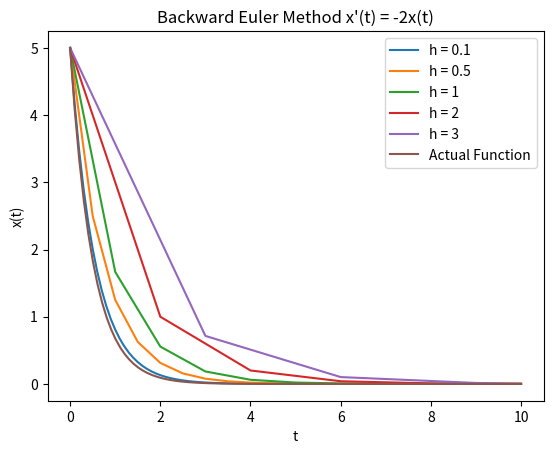

Python code for this plot:
"""
[redacted]
[redacted]
Coding Assignment 6 - Q2
"""

# Below lines are to ignore the pylint warning in VSCode
# pylint: disable=abstract-method
# pylint: disable=pointless-string-statement
# pylint: disable=invalid-name

# %%
from math import sqrt, pi, exp, cos, sin
import matplotlib.pyplot as plt
from numpy import linspace, linalg
from scipy.integrate import quad


def handleError(method):
    """
    Decorator Factory function.
    Returns a decorator that normally calls the method of a class by forwarding all its arguments to the method.
    It surrounds the method calling in try-except block to handle errors gracefully.
    """

    def decorator(ref, *args, **kwargs):
        """
        Decorator function that surrounds the method of a class in try-except block and call the methods and handles error gracefully.
        """
        try:
            # Return the same value as that of the method if any
            return method(ref, *args, **kwargs)
        except Exception as err:
            print(type(err))
            print(err)

    return decorator


def getSuperScript(inp):
    """
    Returns the superscript notation of the input number/string.
    """
    normal = "0123456789"
    super_s = "⁰¹²³⁴⁵⁶⁷⁸⁹"
    # Building the translation map
    trans = str.maketrans("".join(normal), "".join(super_s))
    # Returning the converted string
    return str(inp).translate(trans)


class Polynomial:
    """
    Represents an algebraic polynomial
    """

    @handleError
    def _validateCoefficients(self, coff):
        """
        Validates the list of coefficients
        Returns True if correct.
        """
        if not isinstance(coff, list):
            raise Exception("Invalid input - Expected list")

        for i in coff:
            if not isinstance(i, (int, float)):
                raise Exception(
                    f"Invalid type of coefficient received {type(i)}.\nExpected float or int."
                )

        return True

    @handleError
    def __init__(self, coff):
        """
        Initializes the polynomial with the list of coefficients.
        """
        if not self._validateCoefficients(coff):
            return
        self.degree = max(0, len(coff) - 1)
        self.coff = coff

    @handleError
    def __str__(self):
        """
        Returns a string representation of the polynomial.
        """
        ans = "Coefficients of the polynomial are:\n"
        if len(self.coff) == 0:
            ans += "0"
        else:
            ans += " ".join(str(i) for i in self.coff)
        return ans

    @handleError
    def _addOrSub(self, p, isAdd=True):
        """
        Adds or subtracts the polynomial with the polynomial passed as argument.
        """
        # Raising the exception if the input is not a Polynomial object
        if not isinstance(p, Polynomial):
            raise Exception("Invalid input - Expected Polynomial")

        # Evaluating the summation of the two polynomials
        ansCoff = []
        n, m = self.degree + 1, p.degree + 1
        for i in range(max(n, m)):
            sumCoff = 0
            if i < n:
                sumCoff += self.coff[i]
            if i < m:
                sumCoff += p.coff[i] if isAdd else (-p.coff[i])
            ansCoff.append(sumCoff)
        return Polynomial(ansCoff)

    @handleError
    def __add__(self, p):
        """
        Overloading the + operator for the polynomial class
        """
        return self._addOrSub(p, isAdd=True)

    @handleError
    def __sub__(self, p):
        """
        Overloading the - operator for the polynomial class
        """
        return self._addOrSub(p, isAdd=False)

    @handleError
    def __mul__(self, p):
        """
        Overloading the * operator for the polynomial class to multiply it with a polynomial
        """
        # Raising the exception if the input is not a Polynomial object
        if not isinstance(p, Polynomial):
            raise Exception("Invalid input - Expected Polynomial")

        # Evaluating the multiplication of the two polynomials
        ansCoff = dict()
        n, m = self.degree + 1, p.degree + 1
        for i in range(n):
            for j in range(m):
                ansCoff[i + j] = ansCoff.get(i + j, 0) + self.coff[i] * p.coff[j]

        ansCoff = [ansCoff[i] for i in sorted(ansCoff.keys())]
        return Polynomial(ansCoff)

    @handleError
    def __rmul__(self, scalar):
        """
        Overloading the * operator for the polynomial class to pre-multiply it with a scalar
        """
        if not isinstance(scalar, (int, float)):
            raise Exception("Invalid input - Expected scalar")
        return Polynomial([scalar * i for i in self.coff])

    @handleError
    def __getitem__(self, x):
        """
        Evaluate the polynomial at the given real number `x`.
        """
        ans = 0
        for i in range(self.degree + 1):
            ans += self.coff[i] * (x**i)
        return ans

    @handleError
    def _getPolyString(self):
        """
        Returns the actual string representation of the polynomial.
        """
        ans = ""
        for i in range(self.degree + 1):
            if self.coff[i] != 0:
                if i == 0:
                    ans += (
                        f"{self.coff[i]:.2f}"
                        if isinstance(self.coff[i], float)
                        else f"{self.coff[i]}"
                    )
                else:
                    ans += " + " if self.coff[i] > 0 else " - "
                    if abs(self.coff[i]) != 1:
                        ans += (
                            f"{abs(self.coff[i]):.2f}"
                            if isinstance(self.coff[i], float)
                            else f"{abs(self.coff[i])}"
                        )
                    ans += f"x{getSuperScript(i)}" if i != 1 else "x"
        return ans

    @handleError
    def _plotPolynomial(self, a, b, l="", c="blue"):
        """
        Plots the polynomial in the given interval [a, b]
        """
        a = min(a, b)
        b = max(a, b)
        numPoints = 100
        xpoints = list(linspace(a, b, numPoints))
        ypoints = [self[i] for i in xpoints]
        plt.plot(xpoints, ypoints, c, label=l)
        plt.grid()

    @handleError
    def show(self, a, b):
        """
        Visualize the polynomial in the given interval [a, b]
        """
        if not isinstance(a, (int, float)) or not isinstance(b, (int, float)):
            raise Exception("Invalid input - Expected scalar")
        plt.title(f"Plot of the polynomial {self._getPolyString()}")
        plt.xlabel("x")
        plt.ylabel("P(x)")
        self._plotPolynomial(a, b)
        plt.show()

    @handleError
    def fitViaMatrixMethod(self, points):
        """
        Using the idea of linear systems, it fits a polynomial to the points passed as its argument.
        Displays a plot with the given points and the computed polynomial.
        """
        # Raising the exception if the input is not valid
        if not isinstance(points, list):
            raise Exception("Invalid input - Expected list of tuples")
        for i in points:
            if not isinstance(i, tuple) or len(i) != 2:
                raise Exception("Invalid input - Expected list of tuples")
            if not isinstance(i[0], (int, float)) or not isinstance(i[1], (int, float)):
                raise Exception(
                    "Invalid input - Expected list of tuples representing points"
                )

        # Creating the matrix and the vector b
        degree = len(points) - 1
        A, b = [], []
        minX, maxX = 0, 0
        xpoints, ypoints = [], []
        for p in points:
            A.append([p[0] ** j for j in range(degree + 1)])
            b.append(p[1])
            minX = min(minX, p[0])
            maxX = max(maxX, p[0])
            xpoints.append(p[0])
            ypoints.append(p[1])

        # Solving the linear system
        x = list(linalg.solve(A, b))
        ans = Polynomial(x)

        # Plotting the given points and the computed polynomial
        plt.title(
            f"Polynomial interpolation using matrix method\nComputed Polynomial {ans._getPolyString()}"
        )
        plt.xlabel("x")
        plt.ylabel("f̃(x)")
        plt.plot(xpoints, ypoints, "ro")
        ans._plotPolynomial(minX, maxX)
        plt.show()

    @handleError
    def fitViaLagrangePoly(self, points):
        """
        Computes the Lagrange polynomial for the points passed as argument to this method.
        Displays a plot with the given points and the computed polynomial.
        """
        # Raising the exception if the input is not valid
        if not isinstance(points, list):
            raise Exception("Invalid input - Expected list of tuples")
        for i in points:
            if not isinstance(i, tuple) or len(i) != 2:
                raise Exception("Invalid input - Expected list of tuples")
            if not isinstance(i[0], (int, float)) or not isinstance(i[1], (int, float)):
                raise Exception(
                    "Invalid input - Expected list of tuples representing points"
                )

        # Calculating some required values
        degree = len(points) - 1
        minX, maxX = 0, 0
        xpoints, ypoints = [], []
        for p in points:
            minX = min(minX, p[0])
            maxX = max(maxX, p[0])
            xpoints.append(p[0])
            ypoints.append(p[1])

        # Evaluating the Lagrange polynomial
        ansP = Polynomial([0])
        for j in range(degree + 1):
            # Evaluating Ψⱼ
            numerator, denominator = Polynomial([1]), 1
            for i in range(degree + 1):
                if i == j:
                    continue
                numerator = numerator * Polynomial([-xpoints[i], 1])
                denominator *= xpoints[j] - xpoints[i]
            ansP = ansP + ((ypoints[j] / denominator) * numerator)

        # Plotting the given points and the computed polynomial
        plt.title(
            f"Interpolation using Lagrange polynomial\nComputed Polynomial {ansP._getPolyString()}"
        )
        plt.xlabel("x")
        plt.ylabel("f̃(x)")
        plt.plot(xpoints, ypoints, "ro")
        ansP._plotPolynomial(minX, maxX)
        plt.show()

    @handleError
    def derivative(self):
        """
        Returns the derivative of the polynomial
        """
        # Calculating the coefficients of the derivative polynomial
        result_coff = []
        for i in range(1, len(self.coff)):
            result_coff.append(i * self.coff[i])
        return Polynomial(result_coff)

    @handleError
    def integral(self):
        """
        Returns the integral of the polynomial
        """
        # Calculating the coefficients of the integral polynomial
        result_coff = [0]
        for i in range(len(self.coff)):
            result_coff.append(self.coff[i] / (i + 1))
        return Polynomial(result_coff)

    @handleError
    def area(self, a, b):
        """
        Returns the area under the polynomial in the interval [a, b]
        """
        # Checking input
        if not isinstance(a, (int, float)) or not isinstance(b, (int, float)):
            raise Exception("Invalid input - Expected scalar")
        if a > b:
            raise Exception("Invalid input - Expected a <= b")

        # The integral of the polynomial
        int_p = self.integral()

        # Returning answer
        return int_p[b] - int_p[a]

    @handleError
    def bestFitPoints(self, pts, n):
        """
        Compute the polynomial of degree n that is the best fit for a given set of points
        """
        # Raising the exception if the input is not valid
        if n < 0:
            raise Exception("Expected  a non-negative integer")

        m = len(pts)  # Number of points

        # Given x and the y points
        xpts = [p[0] for p in pts]
        ypts = [p[1] for p in pts]

        # SA = b
        # Creating the vector b
        b = []
        for j in range(0, n + 1):
            bsum = 0
            for i in range(m):
                bsum += ypts[i] * (xpts[i] ** j)
            b.append(bsum)

        # Creating the matrix S
        S = []
        for j in range(0, n + 1):
            row = []
            for k in range(0, n + 1):
                csum = 0
                for i in range(m):
                    csum += xpts[i] ** (j + k)
                row.append(csum)
            S.append(row)

        # Solving the linear system
        A = list(linalg.solve(S, b))
        ans = Polynomial(A)

        # Plotting the given points and the computed polynomial
        # plt.title("Best fit polynomial")
        # plt.xlabel("x")
        # plt.ylabel("f(x)")

        # # Plotting the given points
        # plt.plot(xpts, ypts, "ro", label="Input Points")

        # # Plotting the computed polynomial
        # ans._plotPolynomial(min(xpts), max(xpts), ans._getPolyString())

        # plt.legend()
        # plt.show()

        return ans

    @handleError
    def bestFitFunction(self, f, func_str, x, y, n):
        """
        Computes the polynomial of degree n that best approximates the function in [a, b]
        """
        if n < 0:
            raise Exception("Expected  a non-negative integer")

        # SA = b
        # Creating the vector b
        b = []
        for j in range(0, n + 1):
            b.append(quad(lambda x: (x**j) * f(x), x, y)[0])

        # Creating the matrix S
        S = []
        for j in range(0, n + 1):
            row = []
            for k in range(0, n + 1):
                row.append(quad(lambda x: x ** (j + k), x, y)[0])
            S.append(row)

        # Solving the linear system
        A = list(linalg.solve(S, b))
        ans = Polynomial(A)

        # Plotting the given points and the computed polynomial
        plt.title("Best fit polynomial")
        plt.xlabel("x")
        plt.ylabel("P(x)")

        # Plotting the actual function
        xpts = linspace(x, y, 100)
        ypts = [f(i) for i in xpts]
        plt.plot(xpts, ypts, "r", label=func_str)

        # Plotting the computed polynomial
        ans._plotPolynomial(x, y, ans._getPolyString())

        plt.legend()
        plt.show()

        return ans

    @handleError
    def __pow__(self, n):
        """
        Computes the non-negative nth power of the polynomial
        """
        if n < 0:
            raise Exception("Expected  a non-negative integer")

        ans = Polynomial([1])
        for _ in range(n):
            ans = ans * self

        return ans

    @handleError
    def computeNthLegendrePoly(self, n):
        """
        Computes the nth legendre polynomial
        Lₙ(x) = (1 / 2ⁿ n!) (dⁿ/dxⁿ (x² - 1)ⁿ)
        """
        if n < 0:
            raise Exception("Expected  a non-negative integer")

        # Calculating the numerator
        numer = Polynomial([-1, 0, 1]) ** n
        for i in range(n):
            numer = numer.derivative()

        # Calculating the denominator
        denom = 2**n
        for i in range(1, n + 1):
            denom *= i

        # Returning the result
        return (1 / denom) * numer

    @handleError
    def bestFitLegendrePoly(self, f, func_str, n):
        """
        Computes the best fit polynomial for the input function using first n Legendre Polynomials
        """
        if n < 0:
            raise Exception("Expected  a non-negative integer")

        # The interval
        a = -1
        b = 1

        def w(x):
            """
            The weight function for Legendre Polynomials
            """
            return 1

        lpolys = []  # The list of Legendre Polynomials
        for i in range(n + 1):
            lpolys.append(self.computeNthLegendrePoly(i))

        ajs = []  # The list of coefficients of the polynomial
        for j in range(n + 1):
            cj = quad(lambda x: w(x) * lpolys[j][x] * lpolys[j][x], a, b)[0]
            aj = (1 / cj) * quad(lambda x: w(x) * lpolys[j][x] * f(x), a, b)[0]
            ajs.append(aj)

        # Computing the Qₙ(x)
        ans = Polynomial([0])
        for i in range(n + 1):
            ans = ans + (ajs[i] * lpolys[i])

        # Plotting the actual function
        xpts = linspace(a, b, 100)
        ypts = [f(i) for i in xpts]
        plt.plot(xpts, ypts, "r", label=func_str)

        # Plotting the computed polynomial
        ans._plotPolynomial(a, b, ans._getPolyString())

        plt.legend()
        plt.show()

        return ans

    @handleError
    def computeNthChebyshevPoly(self, n):
        """
        Computes the nth legendre polynomial
        Tₙ(x) = cos(n cos⁻¹(x))
        Tₙ₊₁(x) = 2xTₙ(x) - Tₙ₋₁(x)
        """
        if n < 0:
            raise Exception("Expected  a non-negative integer")

        # Base polynomials
        t0 = Polynomial([1])
        t1 = Polynomial([0, 1])

        if n == 0:
            return t0
        elif n == 1:
            return t1

        # Applying the recursive formula
        for _ in range(2, n + 1):
            tn = 2 * t1 * Polynomial([0, 1]) - t0
            t0 = t1
            t1 = tn

        return t1

    @handleError
    def demonstrateOrthogonalityChebyshevPoly(self, n):
        """
        Demonstrates the orthogonality of the Chebyshev Polynomials
        """
        if n < 0:
            raise Exception("Expected  a non-negative integer")

        # The interval
        a = -1
        b = 1

        def w(x):
            """
            The weight function for Chebyshev Polynomials
            """
            return 1 / sqrt(1 - x**2)

        cpolys = []  # The list of Chebyshev Polynomials
        for i in range(n):
            cpolys.append(self.computeNthChebyshevPoly(i))
            print(cpolys[i])

        # Calculating ∫w(x)ϕᵢ(x)ϕⱼ(x) for all possible combinations of i and j
        mat = []
        for i in range(n):
            row = []
            for j in range(i + 1):
                integrand = lambda x: w(x) * cpolys[i][x] * cpolys[j][x]
                row.append(quad(integrand, a, b)[0])

            mat.append(row)

        # Displaying the results, we can conclude the orthogonality of the polynomials
        print(mat)

    @handleError
    def bestFitFourierSeries(self, f, func_str, n):
        """
        Computes the best fit Fourier approximation Sₙ(x) of the input function
        """
        if n < 0:
            raise Exception("Expected  a non-negative integer")

        # The interval
        a = -pi
        b = pi

        coefficients = []

        def w(x):
            """
            The weight function for Fourier Series
            """
            return 1

        for k in range(0, n + 1):
            ak = (1 / pi) * quad(lambda x: f(x) * cos(k * x), a, b)[0]
            bk = (1 / pi) * quad(lambda x: f(x) * sin(k * x), a, b)[0]
            coefficients.append((ak, bk))
            print(f"a{k} = {ak}, b{k} = {bk}")

        # Plotting the actual function and the approximate function together
        xpts = linspace(a, b, 100)
        ypts1 = []
        ypts2 = []
        for x in xpts:
            ypts1.append(f(x))
            s1, s2 = 0, 0
            for k in range(1, n + 1):
                s1 += coefficients[k][0] * cos(k * x)
                s2 += coefficients[k][1] * sin(k * x)
            ypts2.append((coefficients[0][0] / 2) + s1 + s2)

        plt.title("Best fit polynomial")
        plt.xlabel("x")
        plt.ylabel("P(x)")

        plt.plot(xpts, ypts1, "r", label=func_str)
        plt.plot(xpts, ypts2, "b", label="Fourier Approximation")

        plt.legend()
        plt.show()


def solveODE(func, ode, x0, t0, T, stepSizes):
    """
    Uses the backward Euler method to solve the given ODE
    """

    def get_points(s):
        """
        Returns the points in [t0, T] with step size s
        """
        ans = []
        curr = t0
        while curr < T:
            ans.append(curr)
            curr += s
        ans.append(T)
        return ans

    # For each step size in the input list, applyting the backward Euler method to evaluate points
    for h in stepSizes:
        tnpts = get_points(h)  # Generating points with the given step size
        xnpts = [x0]  # Initializing the list of points
        polyPts = []  # Initializing the list of points

        # Applying the formula
        for i in range(0, len(tnpts) - 1):
            xnpts.append(ode(tnpts[i], xnpts[i], h))
            polyPts.append([tnpts[i], xnpts[i]])

        # Computing the polynomial approximation
        poly = Polynomial([0])
        poly = poly.bestFitPoints(polyPts, len(polyPts) - 1)
        print(poly)

        # Plotting the points for each stepsize
        plt.plot(tnpts, xnpts, label=f"h = {h}")

    # Title and label for the curve
    plt.title("Backward Euler Method x'(t) = -2x(t)")
    plt.xlabel("t")
    plt.ylabel("x(t)")

    # Plotting the actual function
    xpts = linspace(t0, T, 100)
    ypts = [func(x) for x in xpts]
    plt.plot(xpts, ypts, label="Actual Function")

    # Displaying the curve
    plt.legend()
    plt.show()


if __name__ == "__main__":
    # The actual function by solving the ODE x'(t) = -2x(t) and x(0) = 5
    inp_func = lambda t: 5 * exp(-2 * t)

    # The given ODE
    inp_ode = lambda t, x, h: x / (1 + 2 * h)

    # Testing the function
    solveODE(
        func=inp_func, ode=inp_ode, x0=5, t0=0, T=10, stepSizes=[0.1, 0.5, 1, 2, 3]
    )
